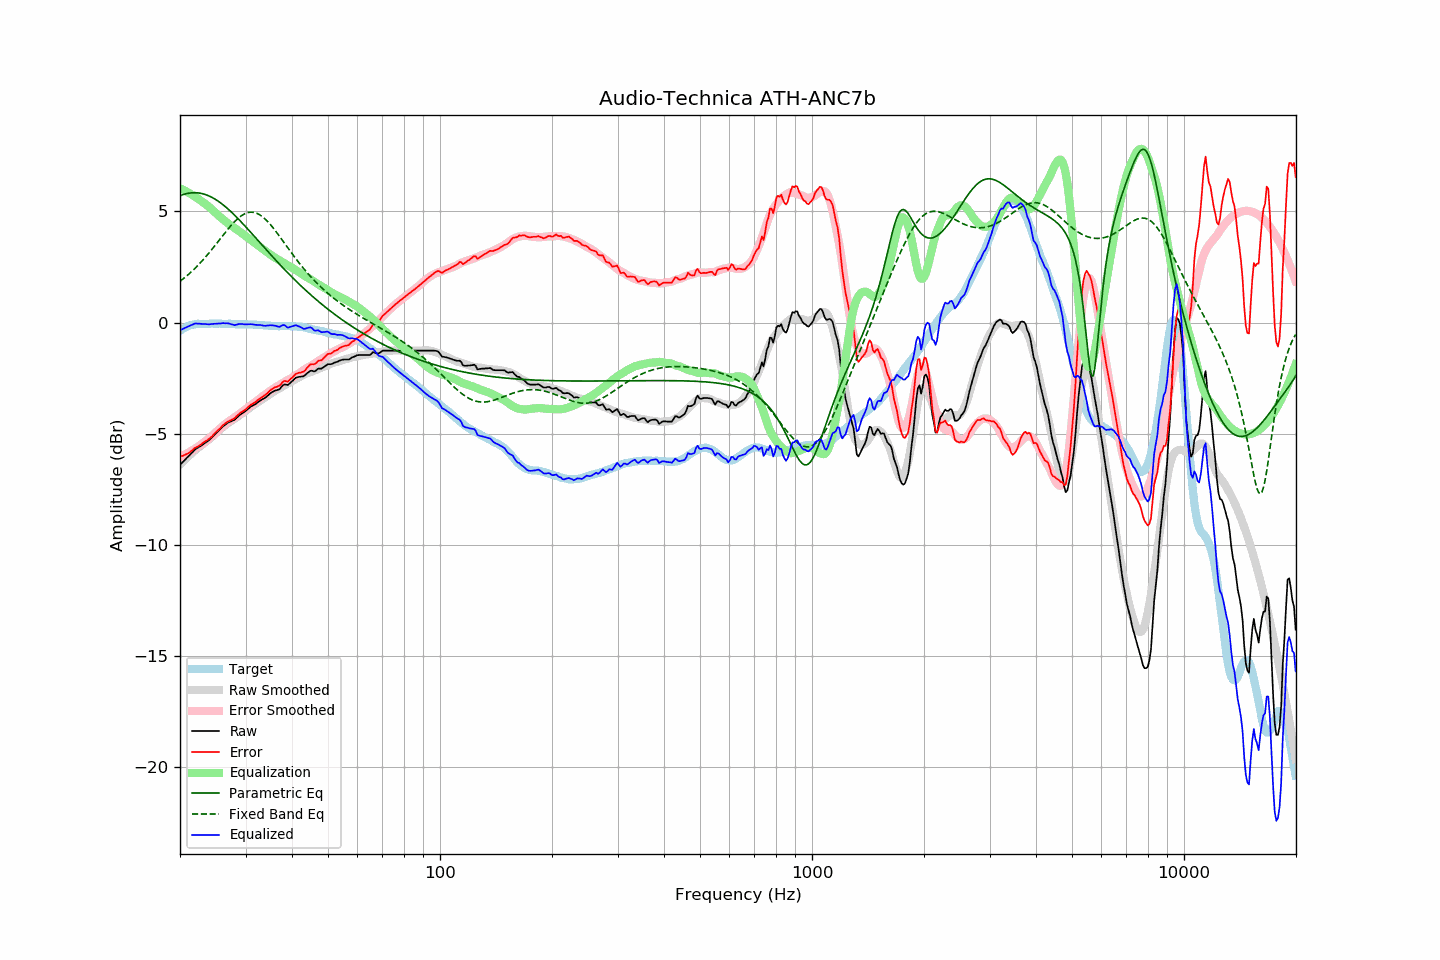

Values plotted in this chart, from the file beside it:
frequency, raw, error, smoothed, error_smoothed, equalization, parametric_eq, fixed_band_eq, equalized_raw, equalized_smoothed, target
20.00, -6.39, -6.02, -6.38, -6.05, 6.05, 5.71, 1.86, -0.34, -0.33, -0.36
20.20, -6.32, -6.00, -6.31, -6.01, 6.01, 5.73, 1.91, -0.31, -0.30, -0.32
20.40, -6.25, -5.98, -6.24, -5.97, 5.97, 5.76, 1.97, -0.27, -0.26, -0.27
20.61, -6.18, -5.94, -6.17, -5.93, 5.93, 5.78, 2.03, -0.24, -0.23, -0.24
20.81, -6.10, -5.91, -6.10, -5.90, 5.90, 5.80, 2.09, -0.20, -0.20, -0.19
21.02, -6.03, -5.88, -6.03, -5.86, 5.86, 5.82, 2.15, -0.17, -0.17, -0.15
21.23, -5.96, -5.83, -5.96, -5.81, 5.81, 5.83, 2.22, -0.15, -0.15, -0.13
21.44, -5.88, -5.77, -5.90, -5.77, 5.77, 5.84, 2.28, -0.11, -0.13, -0.11
21.66, -5.81, -5.72, -5.83, -5.73, 5.73, 5.84, 2.35, -0.08, -0.11, -0.09
21.87, -5.73, -5.65, -5.77, -5.68, 5.68, 5.84, 2.42, -0.05, -0.09, -0.08
22.09, -5.67, -5.61, -5.71, -5.63, 5.63, 5.84, 2.49, -0.03, -0.07, -0.06
22.31, -5.63, -5.58, -5.65, -5.58, 5.58, 5.84, 2.56, -0.04, -0.06, -0.05
22.54, -5.58, -5.53, -5.59, -5.54, 5.54, 5.83, 2.64, -0.04, -0.05, -0.05
22.76, -5.54, -5.49, -5.54, -5.48, 5.48, 5.82, 2.72, -0.05, -0.05, -0.05
22.99, -5.49, -5.43, -5.48, -5.43, 5.43, 5.80, 2.80, -0.06, -0.05, -0.06
23.22, -5.44, -5.38, -5.43, -5.38, 5.38, 5.78, 2.88, -0.06, -0.05, -0.06
23.45, -5.39, -5.32, -5.37, -5.32, 5.32, 5.76, 2.96, -0.06, -0.05, -0.06
23.69, -5.34, -5.28, -5.32, -5.27, 5.27, 5.73, 3.04, -0.07, -0.05, -0.05
23.92, -5.29, -5.23, -5.26, -5.21, 5.21, 5.70, 3.13, -0.08, -0.05, -0.06
24.16, -5.22, -5.17, -5.20, -5.15, 5.15, 5.67, 3.22, -0.07, -0.05, -0.05
24.40, -5.15, -5.11, -5.13, -5.08, 5.08, 5.63, 3.31, -0.06, -0.05, -0.04
24.65, -5.07, -5.02, -5.07, -5.02, 5.02, 5.59, 3.40, -0.05, -0.05, -0.05
24.89, -5.00, -4.95, -5.00, -4.95, 4.95, 5.55, 3.49, -0.05, -0.05, -0.05
25.14, -4.93, -4.88, -4.93, -4.88, 4.88, 5.50, 3.58, -0.05, -0.05, -0.05
25.39, -4.86, -4.82, -4.86, -4.81, 4.81, 5.45, 3.67, -0.04, -0.05, -0.04
25.65, -4.79, -4.75, -4.80, -4.75, 4.75, 5.40, 3.77, -0.04, -0.05, -0.04
25.91, -4.72, -4.67, -4.74, -4.69, 4.69, 5.34, 3.86, -0.03, -0.05, -0.05
26.16, -4.65, -4.59, -4.68, -4.63, 4.63, 5.29, 3.95, -0.02, -0.05, -0.05
26.43, -4.60, -4.54, -4.62, -4.57, 4.57, 5.23, 4.04, -0.03, -0.05, -0.06
26.69, -4.54, -4.48, -4.57, -4.51, 4.51, 5.17, 4.13, -0.03, -0.05, -0.06
26.96, -4.49, -4.44, -4.51, -4.46, 4.46, 5.10, 4.22, -0.03, -0.06, -0.05
27.23, -4.46, -4.41, -4.46, -4.41, 4.41, 5.04, 4.31, -0.05, -0.06, -0.05
27.50, -4.43, -4.38, -4.42, -4.36, 4.36, 4.97, 4.39, -0.07, -0.06, -0.05
27.77, -4.40, -4.34, -4.37, -4.31, 4.31, 4.90, 4.47, -0.09, -0.06, -0.06
28.05, -4.37, -4.30, -4.32, -4.26, 4.26, 4.83, 4.54, -0.11, -0.06, -0.06
28.33, -4.30, -4.22, -4.27, -4.20, 4.20, 4.76, 4.62, -0.09, -0.07, -0.08
28.62, -4.23, -4.15, -4.22, -4.15, 4.15, 4.68, 4.68, -0.08, -0.07, -0.08
28.90, -4.16, -4.09, -4.17, -4.10, 4.10, 4.61, 4.74, -0.06, -0.07, -0.07
29.19, -4.11, -4.03, -4.12, -4.05, 4.05, 4.53, 4.80, -0.06, -0.07, -0.08
29.48, -4.06, -4.00, -4.07, -3.99, 3.99, 4.46, 4.84, -0.06, -0.07, -0.06
29.78, -4.02, -3.94, -4.01, -3.94, 3.94, 4.38, 4.88, -0.08, -0.08, -0.07
30.08, -3.96, -3.89, -3.96, -3.88, 3.88, 4.30, 4.92, -0.08, -0.08, -0.07
30.38, -3.90, -3.82, -3.90, -3.82, 3.82, 4.22, 4.94, -0.08, -0.08, -0.08
30.68, -3.84, -3.76, -3.85, -3.77, 3.77, 4.14, 4.96, -0.07, -0.08, -0.08
30.99, -3.78, -3.70, -3.80, -3.71, 3.71, 4.06, 4.97, -0.07, -0.08, -0.08
31.30, -3.74, -3.65, -3.75, -3.66, 3.66, 3.98, 4.96, -0.08, -0.09, -0.09
31.61, -3.70, -3.61, -3.70, -3.61, 3.61, 3.90, 4.95, -0.09, -0.09, -0.09
31.93, -3.66, -3.57, -3.65, -3.56, 3.56, 3.82, 4.94, -0.10, -0.09, -0.09
32.24, -3.61, -3.50, -3.60, -3.51, 3.51, 3.74, 4.91, -0.10, -0.10, -0.10
32.57, -3.55, -3.45, -3.55, -3.45, 3.45, 3.66, 4.87, -0.10, -0.10, -0.10
32.89, -3.50, -3.40, -3.50, -3.39, 3.39, 3.58, 4.83, -0.11, -0.11, -0.10
33.22, -3.46, -3.35, -3.45, -3.34, 3.34, 3.50, 4.78, -0.12, -0.11, -0.11
33.55, -3.42, -3.30, -3.40, -3.28, 3.28, 3.41, 4.72, -0.13, -0.12, -0.12
33.89, -3.38, -3.25, -3.36, -3.24, 3.24, 3.33, 4.66, -0.14, -0.12, -0.13
34.23, -3.32, -3.20, -3.31, -3.18, 3.18, 3.25, 4.59, -0.13, -0.13, -0.12
34.57, -3.26, -3.12, -3.26, -3.13, 3.13, 3.17, 4.51, -0.13, -0.13, -0.14
34.92, -3.19, -3.05, -3.21, -3.07, 3.07, 3.09, 4.43, -0.12, -0.14, -0.14
35.27, -3.14, -3.00, -3.16, -3.02, 3.02, 3.01, 4.35, -0.12, -0.14, -0.14
35.62, -3.10, -2.95, -3.12, -2.97, 2.97, 2.93, 4.26, -0.13, -0.15, -0.15
35.97, -3.06, -2.91, -3.07, -2.93, 2.93, 2.86, 4.16, -0.13, -0.15, -0.15
... 635 more rows
